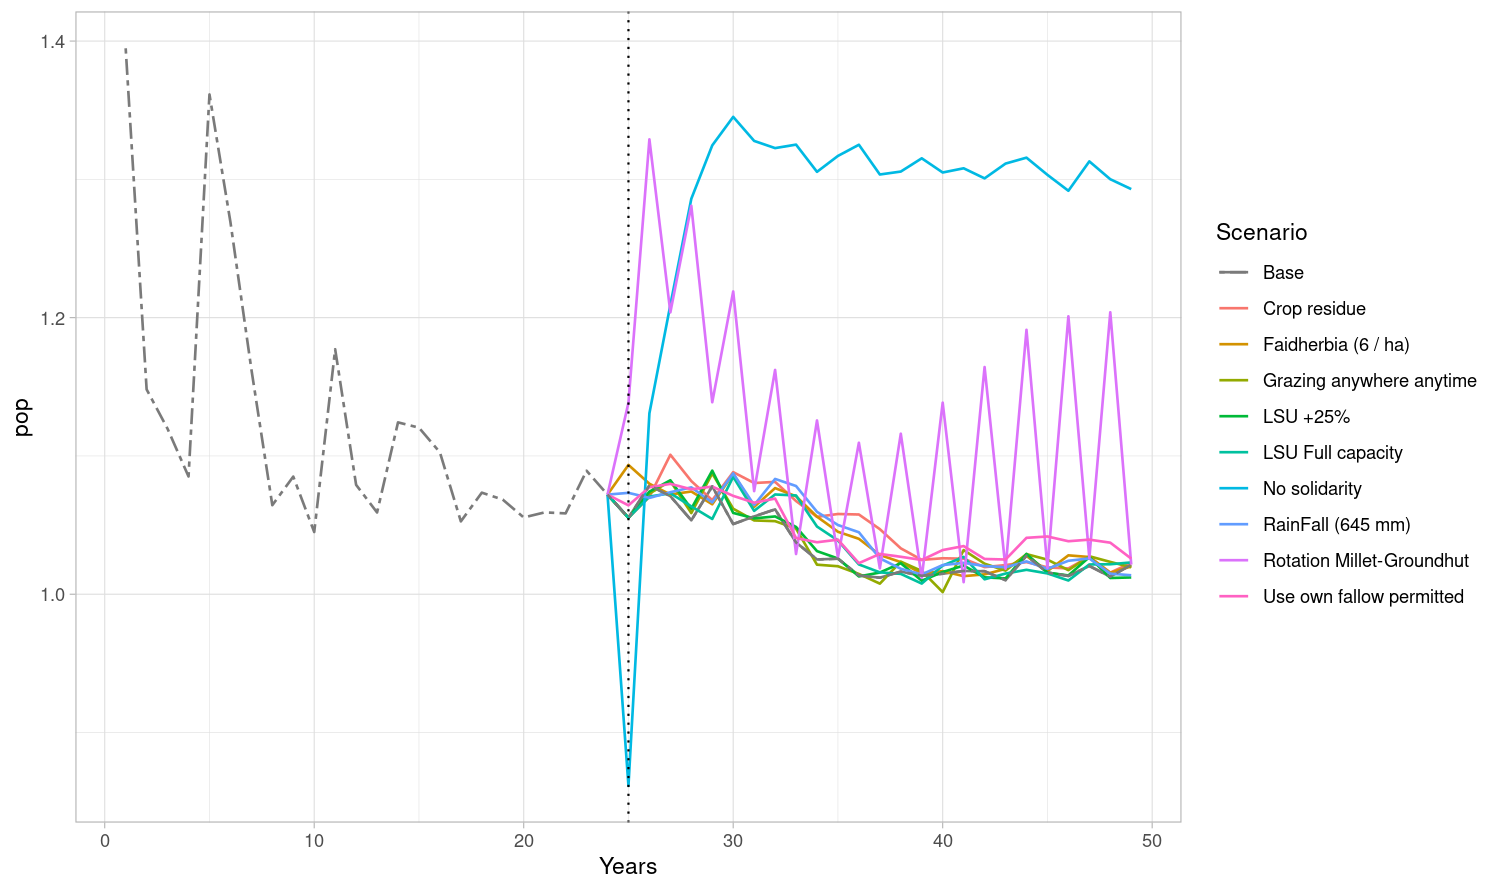

The table this chart was drawn from, first rows:
Base, RainFall (645 mm), Faidherbia (6 / ha), LSU +25%, LSU Full capacity, Crop residue, Rotation Millet-Groundhut, Grazing anywhere anytime, No solidarity, Use own fallow permitted
1.395, 1.395, 1.395, 1.395, 1.395, 1.395, 1.395, 1.395, 1.395, 1.395
1.148, 1.148, 1.148, 1.148, 1.148, 1.148, 1.148, 1.148, 1.148, 1.148
1.12, 1.12, 1.12, 1.12, 1.12, 1.12, 1.12, 1.12, 1.12, 1.12
1.085, 1.085, 1.085, 1.085, 1.085, 1.085, 1.085, 1.085, 1.085, 1.085
1.361, 1.361, 1.361, 1.361, 1.361, 1.361, 1.361, 1.361, 1.361, 1.361
1.269, 1.269, 1.269, 1.269, 1.269, 1.269, 1.269, 1.269, 1.269, 1.269
1.163, 1.163, 1.163, 1.163, 1.163, 1.163, 1.163, 1.163, 1.163, 1.163
1.064, 1.064, 1.064, 1.064, 1.064, 1.064, 1.064, 1.064, 1.064, 1.064
1.085, 1.085, 1.085, 1.085, 1.085, 1.085, 1.085, 1.085, 1.085, 1.085
1.045, 1.045, 1.045, 1.045, 1.045, 1.045, 1.045, 1.045, 1.045, 1.045
1.177, 1.177, 1.177, 1.177, 1.177, 1.177, 1.177, 1.177, 1.177, 1.177
1.079, 1.079, 1.079, 1.079, 1.079, 1.079, 1.079, 1.079, 1.079, 1.079
1.059, 1.059, 1.059, 1.059, 1.059, 1.059, 1.059, 1.059, 1.059, 1.059
1.124, 1.124, 1.124, 1.124, 1.124, 1.124, 1.124, 1.124, 1.124, 1.124
1.12, 1.12, 1.12, 1.12, 1.12, 1.12, 1.12, 1.12, 1.12, 1.12
1.103, 1.103, 1.103, 1.103, 1.103, 1.103, 1.103, 1.103, 1.103, 1.103
1.053, 1.053, 1.053, 1.053, 1.053, 1.053, 1.053, 1.053, 1.053, 1.053
1.073, 1.073, 1.073, 1.073, 1.073, 1.073, 1.073, 1.073, 1.073, 1.073
1.068, 1.068, 1.068, 1.068, 1.068, 1.068, 1.068, 1.068, 1.068, 1.068
1.056, 1.056, 1.056, 1.056, 1.056, 1.056, 1.056, 1.056, 1.056, 1.056
1.059, 1.059, 1.059, 1.059, 1.059, 1.059, 1.059, 1.059, 1.059, 1.059
1.058, 1.058, 1.058, 1.058, 1.058, 1.058, 1.058, 1.058, 1.058, 1.058
1.089, 1.089, 1.089, 1.089, 1.089, 1.089, 1.089, 1.089, 1.089, 1.089
1.072, 1.072, 1.072, 1.072, 1.072, 1.072, 1.072, 1.072, 1.072, 1.072
1.055, 1.073, 1.093, 1.055, 1.055, 1.055, 1.138, 1.055, 0.8615, 1.064
1.079, 1.07, 1.08, 1.074, 1.071, 1.07, 1.329, 1.073, 1.131, 1.077
1.071, 1.074, 1.072, 1.082, 1.073, 1.101, 1.204, 1.082, 1.209, 1.08
1.053, 1.077, 1.074, 1.062, 1.063, 1.082, 1.281, 1.059, 1.286, 1.076
1.078, 1.066, 1.065, 1.089, 1.054, 1.068, 1.139, 1.087, 1.325, 1.078
1.051, 1.087, 1.087, 1.059, 1.085, 1.088, 1.219, 1.062, 1.345, 1.071
1.056, 1.064, 1.063, 1.055, 1.06, 1.08, 1.075, 1.053, 1.328, 1.066
1.061, 1.083, 1.077, 1.056, 1.072, 1.081, 1.162, 1.053, 1.323, 1.069
1.037, 1.078, 1.071, 1.049, 1.071, 1.067, 1.029, 1.047, 1.325, 1.041
1.025, 1.06, 1.056, 1.031, 1.049, 1.056, 1.126, 1.021, 1.305, 1.038
1.026, 1.05, 1.045, 1.026, 1.039, 1.058, 1.027, 1.02, 1.317, 1.039
1.014, 1.045, 1.04, 1.013, 1.022, 1.058, 1.11, 1.015, 1.325, 1.022
1.012, 1.026, 1.028, 1.016, 1.016, 1.047, 1.019, 1.008, 1.304, 1.029
1.016, 1.018, 1.023, 1.022, 1.015, 1.033, 1.116, 1.024, 1.306, 1.027
1.013, 1.014, 1.015, 1.01, 1.008, 1.025, 1.012, 1.017, 1.315, 1.025
1.015, 1.021, 1.017, 1.016, 1.021, 1.026, 1.139, 1.002, 1.305, 1.032
1.017, 1.023, 1.013, 1.021, 1.027, 1.026, 1.009, 1.032, 1.308, 1.035
1.017, 1.02, 1.014, 1.012, 1.011, 1.02, 1.164, 1.022, 1.301, 1.025
1.01, 1.019, 1.018, 1.011, 1.015, 1.021, 1.018, 1.017, 1.311, 1.025
1.028, 1.024, 1.028, 1.029, 1.018, 1.023, 1.191, 1.029, 1.316, 1.041
1.016, 1.018, 1.017, 1.016, 1.015, 1.019, 1.019, 1.025, 1.303, 1.042
1.013, 1.024, 1.028, 1.014, 1.01, 1.019, 1.201, 1.017, 1.292, 1.038
1.02, 1.026, 1.027, 1.027, 1.022, 1.027, 1.026, 1.027, 1.313, 1.039
1.013, 1.015, 1.016, 1.012, 1.022, 1.016, 1.204, 1.023, 1.3, 1.037
1.021, 1.014, 1.02, 1.012, 1.023, 1.023, 1.021, 1.019, 1.293, 1.026
